Labelled photos from "Children Dataset", an image-classification folder in KaiserTrelles/Cardiac-Decision-Support-System-IoMT-AI-DDS. The possible labels are: AFIB, AVNRT, AVRT, atrial paced, normal, PJC, preexcitated PAC, ventricular paced.

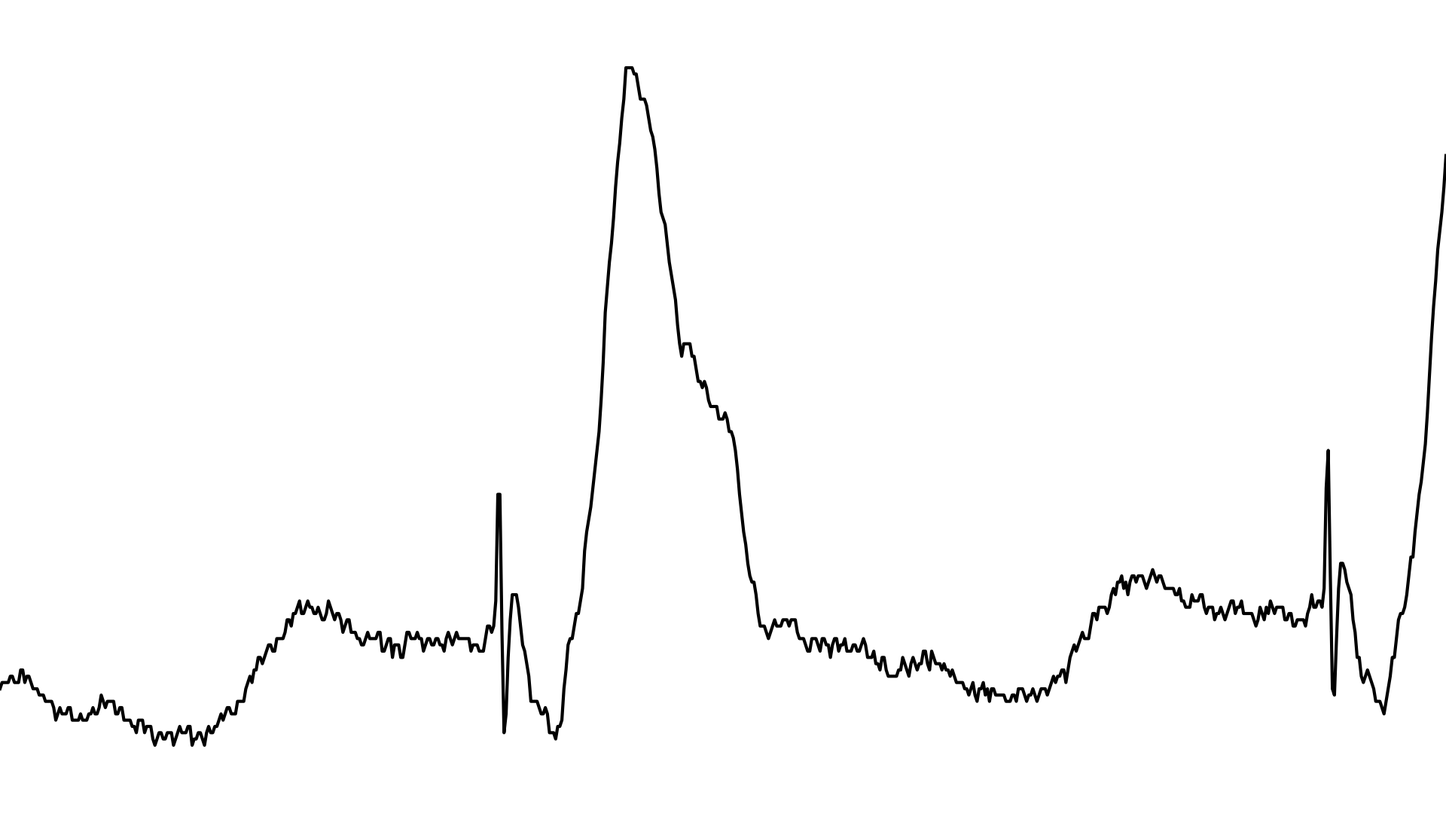
Label: ventricular paced

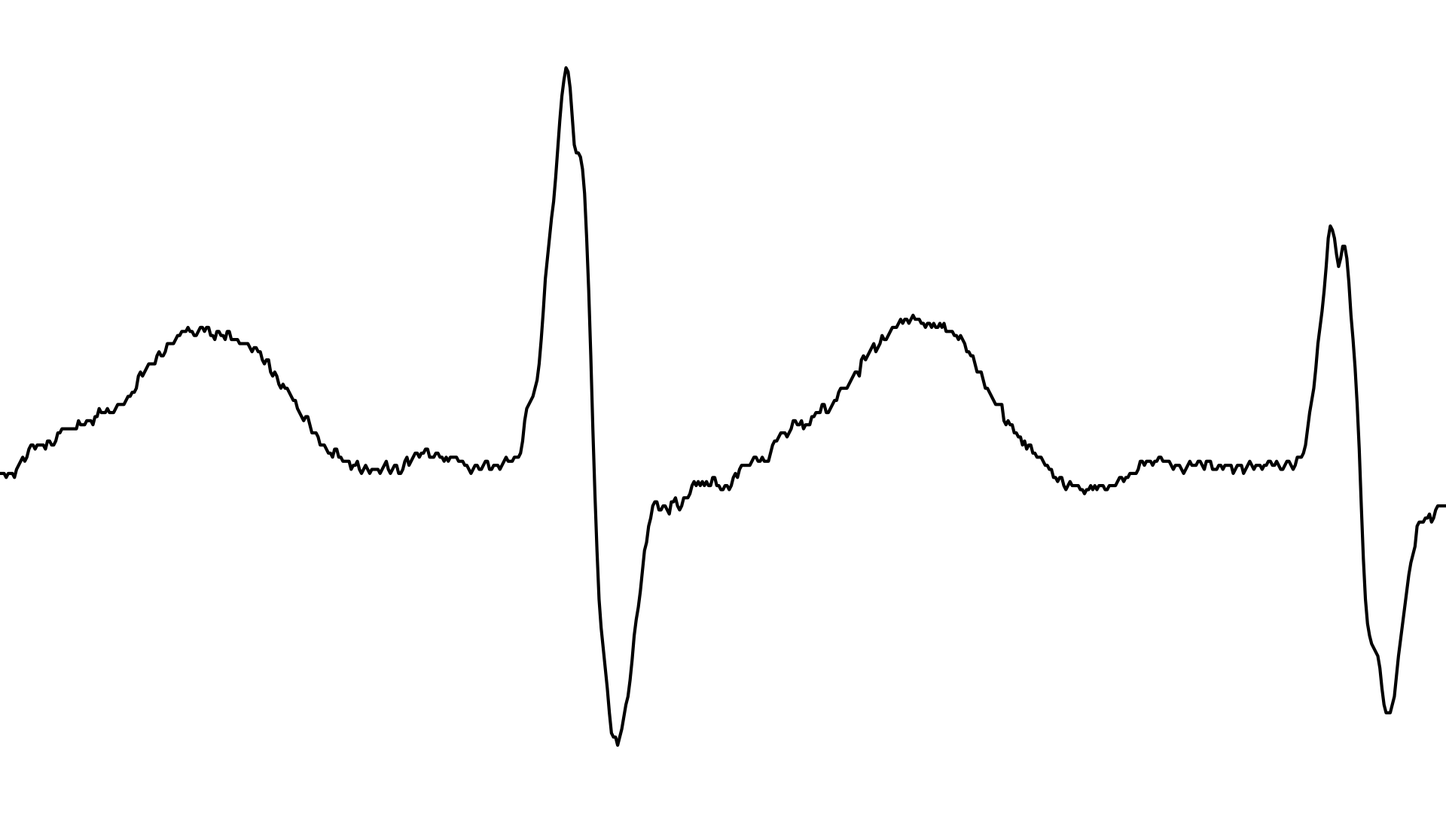
Label: AFIB

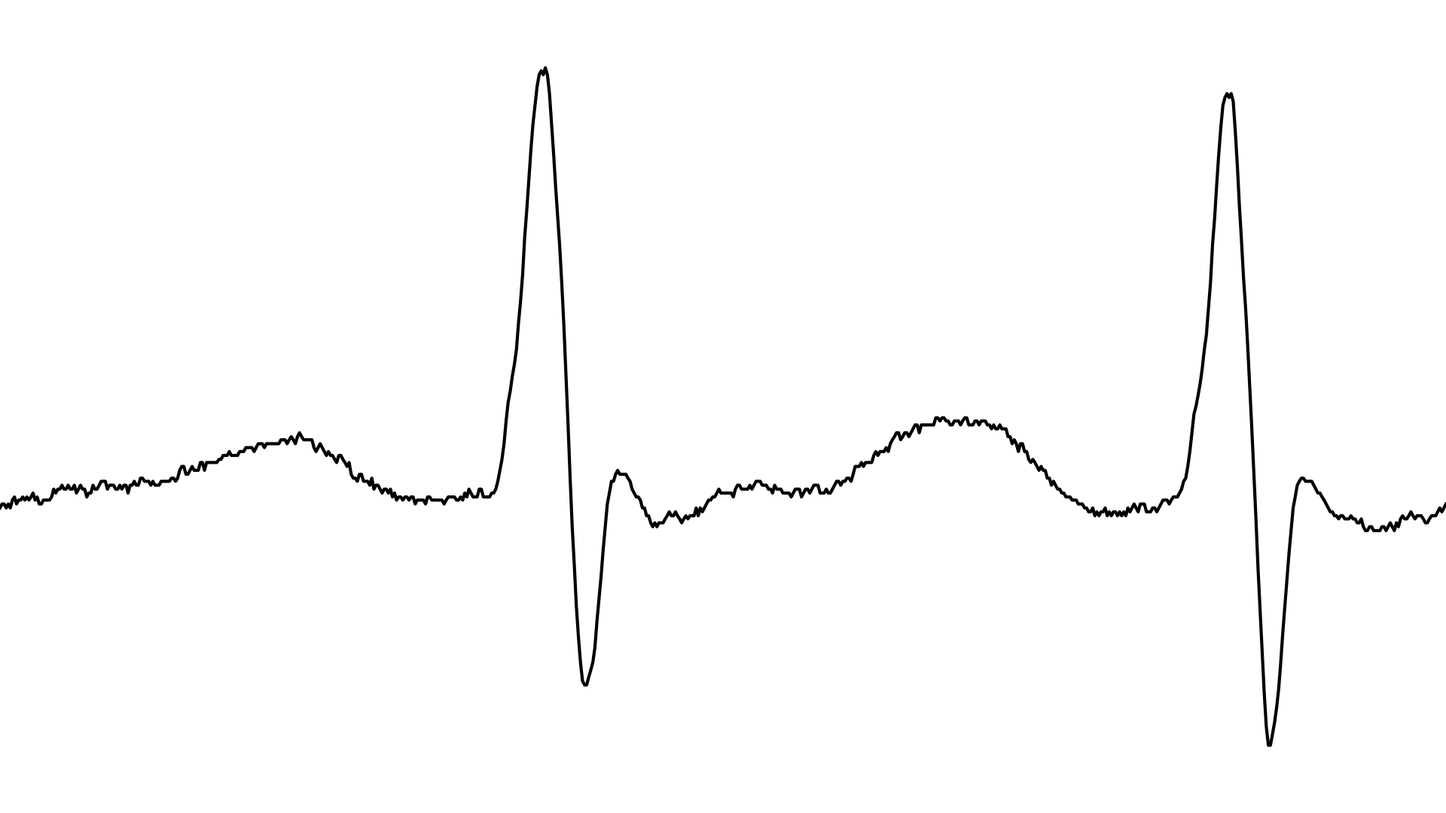
Label: AVNRT

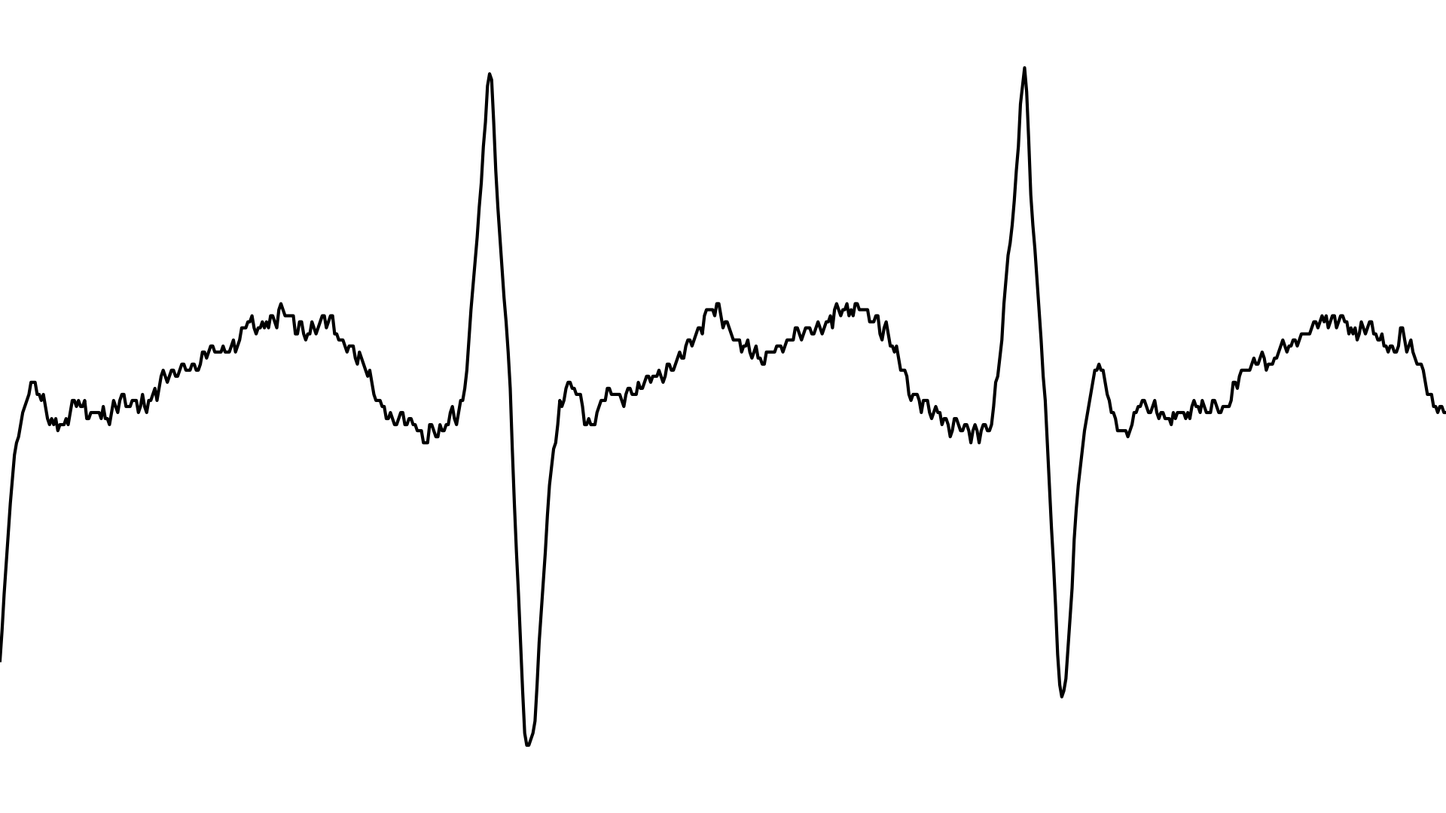
Label: AVRT

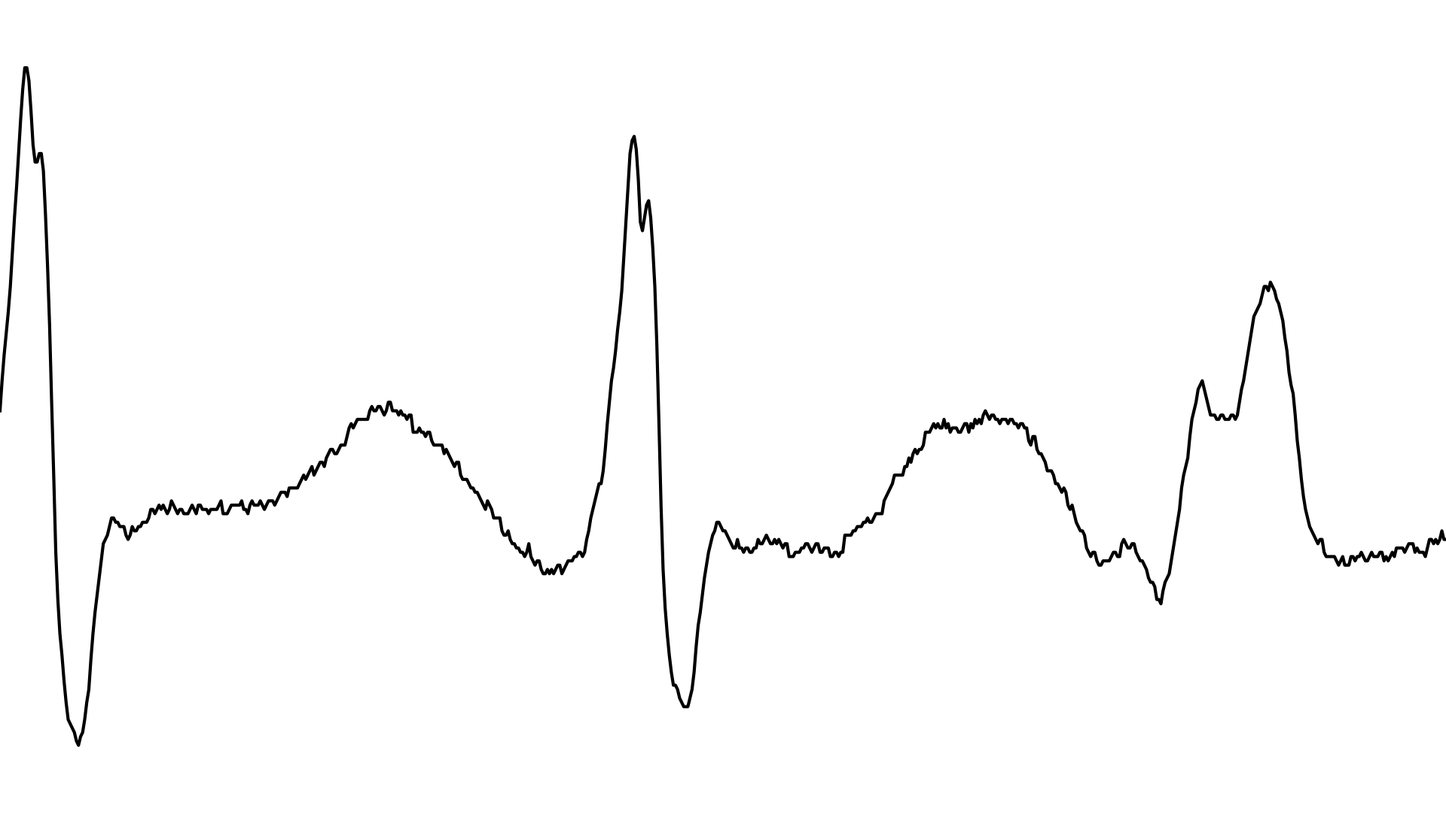
Label: AFIB

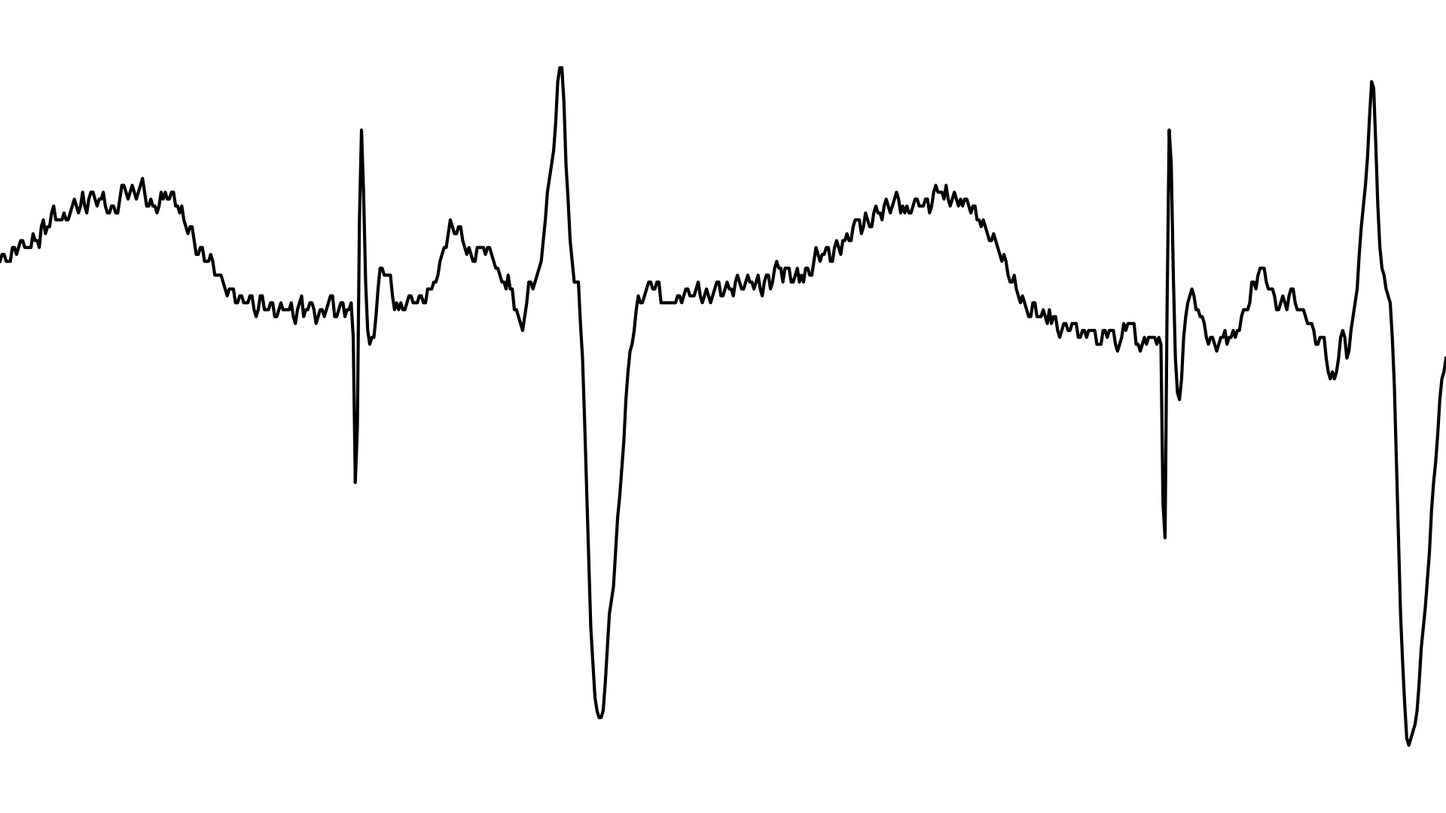
Label: atrial paced
